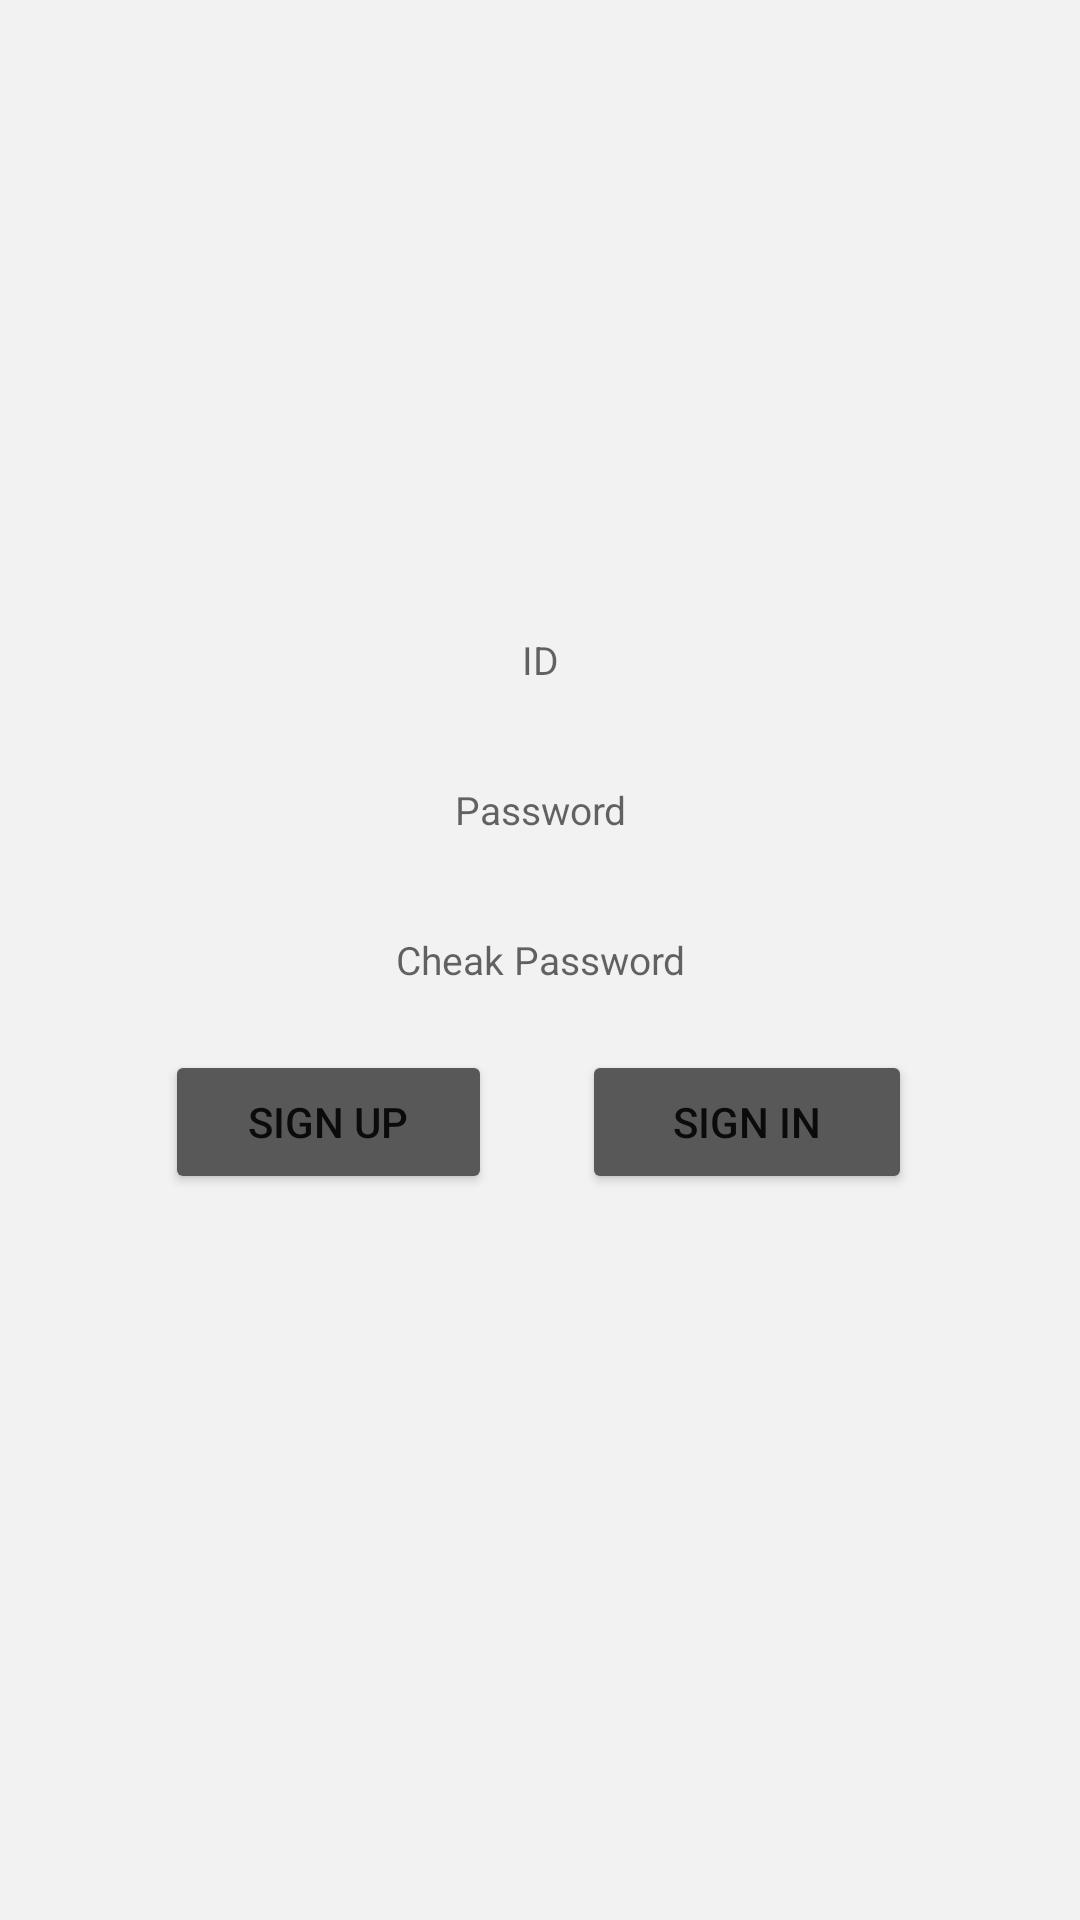

Android layout source for this screen:
<!-- AndroidManifest.xml: application theme Theme.myrun -->
<!-- res/layout/activity_signup.xml -->
<?xml version="1.0" encoding="utf-8"?>
<LinearLayout xmlns:android="http://schemas.android.com/apk/res/android"
    android:layout_width="match_parent"
    android:layout_height="match_parent"
    android:orientation="vertical"
    android:background="@color/mainColor">

    <LinearLayout
        android:layout_width="match_parent"
        android:layout_height="match_parent"
        android:layout_marginLeft="40dp"
        android:layout_marginRight="40dp"
        android:orientation="vertical">

        <EditText
            android:id="@+id/emailEditText"
            android:layout_width="250dp"
            android:layout_height="40dp"
            android:layout_gravity="center"
            android:textSize="13sp"
            android:textAlignment="center"
            android:background="@drawable/edit_round"
            android:inputType="textEmailAddress"
            android:hint="ID"
            android:layout_marginBottom="10dp"
            android:layout_marginLeft="40dp"
            android:layout_marginRight="40dp"
            android:layout_marginTop="200dp"/>

        <EditText
            android:id="@+id/passwordEditText"
            android:layout_width="250dp"
            android:layout_height="40dp"
            android:layout_gravity="center"
            android:background="@drawable/edit_round"
            android:inputType="textPassword"
            android:textSize="13sp"
            android:textAlignment="center"
            android:hint="Password"
            android:layout_marginBottom="10dp"
            android:layout_marginLeft="40dp"
            android:layout_marginRight="40dp"/>

        <EditText
            android:id="@+id/passwordCheckEditText"
            android:layout_width="250dp"
            android:layout_height="40dp"
            android:layout_gravity="center"
            android:background="@drawable/edit_round"
            android:inputType="textPassword"
            android:textSize="13sp"
            android:textAlignment="center"
            android:hint="Cheak Password"
            android:layout_marginBottom="10dp"
            android:layout_marginLeft="40dp"
            android:layout_marginRight="40dp"/>

        <LinearLayout
            android:layout_width="250dp"
            android:layout_height="wrap_content"
            android:orientation="horizontal"
            android:layout_gravity="center">

            <Button
                android:id="@+id/signUpButton"
                android:layout_width="109dp"
                android:layout_height="wrap_content"
                android:layout_gravity="center"
                android:text="Sign up"
                android:backgroundTint="@color/text"/>

            <Button
                android:id="@+id/gotoLoginButton"
                android:layout_width="110dp"
                android:layout_height="wrap_content"
                android:layout_gravity="center"
                android:layout_marginLeft="30dp"
                android:text="Sign in"
                android:backgroundTint="@color/text"/>

        </LinearLayout>

    </LinearLayout>

</LinearLayout>
<!-- resources referenced by this layout -->
<resources>
  <color name="mainColor">#F2F2F2</color>
  <color name="text">#585858</color>
  <style name="Theme.myrun" parent="Theme.MaterialComponents.DayNight.DarkActionBar">
          
          <item name="colorPrimary">@color/purple_500</item>
          <item name="colorPrimaryVariant">@color/purple_700</item>
          <item name="colorOnPrimary">@color/mainColor</item>
          
          <item name="colorSecondary">@color/teal_200</item>
          <item name="colorSecondaryVariant">@color/teal_700</item>
          <item name="colorOnSecondary">@color/black</item>
          
          <item name="android:statusBarColor" tools:targetApi="l">?attr/colorPrimaryVariant</item>
  
  
          
          
          <item name="windowActionBar">false</item>
          <item name="windowNoTitle">true</item>
  
      </style>
  <color name="purple_500">#FF6200EE</color>
  <color name="purple_700">#FF3700B3</color>
  <color name="teal_200">#FF03DAC5</color>
  <color name="teal_700">#FF018786</color>
  <color name="black">#FF000000</color>
</resources>
